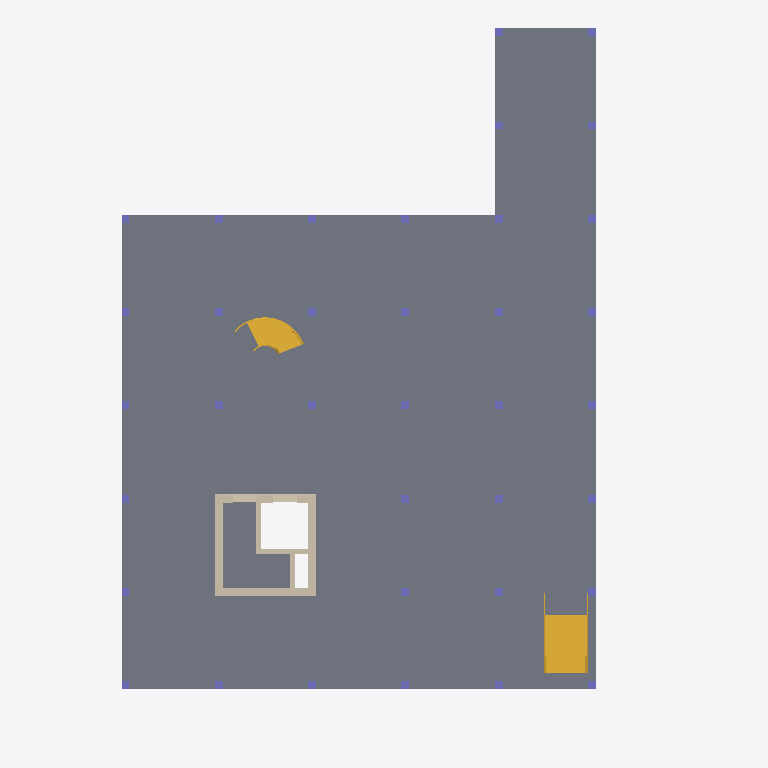
Plan cut of the same IFC building model at storey 'Ground Floor' (level 0.00 m, cut at 1.40 m), seen from above with north up, elements coloured by IFC class: 36 columns (violet), 9 walls (beige), 2 stairs (yellow), 1 slab (grey). Cut surfaces are drawn darker.
Extent 20.3 m × 27.4 m × 18.4 m (x, y, z). Storeys (7): Foundation structure Level at -1.50 m; Ground Floor at 0.00 m; First Floor at 3.60 m; Second Floor at 7.20 m; Third Floor at 10.80 m; Top Floor at 14.40 m; Steel Roof at 16.20 m. Elements (804): 294 IfcMember, 253 IfcBeam, 168 IfcColumn, 43 IfcFooting, 35 IfcWallStandardCase, 6 IfcSlab, 5 IfcStair.

HEADER;
FILE_DESCRIPTION(('Redacted'),'2;1');
FILE_NAME('7','2026-02-06T01:58:31+05:00',('User_7'),('Organization_7'),'Redacted','Redacted','Authorized_7');
FILE_SCHEMA(('IFC2X3'));
ENDSEC;
DATA;
#18=IFCPROJECT('2MWZ6GsIbCeAyE_ggIMlIR',#6,'Project_7','Redacted','AnonymizedSubmission','Anonymous Project 7','Project Status',(#13),#54227);
#52=IFCSITE('2MWZ6GsIbCeAyE_ggIMlIP',#6,'Default',$,$,#51,$,$,.ELEMENT.,(51,30,23,112487),(0,-7,-37,-956022),0.0,$,$);
#22=IFCBUILDING('2MWZ6GsIbCeAyE_ggIMlIQ',#6,'Building_7',$,$,#21,$,'Building_7',.ELEMENT.,$,$,#19);
#26=IFCBUILDINGSTOREY('1OOhHoqNX4MfYY0TbOyiFl',#6,'Foundation structure Level',$,$,#25,$,'Foundation structure Level',.ELEMENT.,-1499.99999999982);
#29=IFCBUILDINGSTOREY('1w2kgyXAD2C9c7QsT4npO9',#6,'Ground Floor',$,$,#28,$,'Ground Floor',.ELEMENT.,3.505818E-10);
#33=IFCBUILDINGSTOREY('1w2kgyXAD2C9c7QsT4npsv',#6,'First Floor',$,$,#32,$,'First Floor',.ELEMENT.,3599.99999999979);
#37=IFCBUILDINGSTOREY('0zmT3$refCJ8uTlkJUchC0',#6,'Second Floor',$,$,#36,$,'Second Floor',.ELEMENT.,7199.99999999983);
#41=IFCBUILDINGSTOREY('0zmT3$refCJ8uTlkJUchDq',#6,'Third Floor',$,$,#40,$,'Third Floor',.ELEMENT.,10799.9999999998);
#45=IFCBUILDINGSTOREY('0zmT3$refCJ8uTlkJUchFQ',#6,'Top Floor',$,$,#44,$,'Top Floor',.ELEMENT.,14399.9999999998);
#49=IFCBUILDINGSTOREY('1OOhHoqNX4MfYY0TbOyop9',#6,'Steel Roof',$,$,#48,$,'Steel Roof',.ELEMENT.,16199.9999999996);
#32228=IFCSLAB('1PeFoS0Az7kwOO9N8OOof1',#6,'Foundation Slab:100mm Grade slab:575673',$,$,#32202,#32226,'575673',.BASESLAB.);
#55=IFCSTAIR('0zmT3$refCJ8uTlkJUcfQy',#6,'Assembled Stair:Stair:441533',$,$,#54,$,'441533',.STRAIGHT_RUN_STAIR.);
#1660=IFCSTAIR('1OOhHoqNX4MfYY0TbOyihH',#6,'Assembled Stair:Stair:455479',$,$,#1659,$,'455479',.SPIRAL_STAIR.);
#27677=IFCWALLSTANDARDCASE('01hwXlAc9ETh7yIVLSEniC',#6,'Basic Wall:Lift wall - 300mm Concrete:561673',$,$,#27648,#27652,'561673');
#36449=IFCWALLSTANDARDCASE('1CBZqn5Ur0vvDM4j5Z5am1',#6,'Basic Wall:Lift wall - 300mm Concrete:617045',$,$,#36437,#36441,'617045');
#36472=IFCWALLSTANDARDCASE('1CBZqn5Ur0vvDM4j5Z5am2',#6,'Basic Wall:Lift wall - 300mm Concrete:617046',$,$,#36460,#36464,'617046');
#27596=IFCWALLSTANDARDCASE('01hwXlAc9ETh7yIVLSEmyF',#6,'Basic Wall:Lift wall - 300mm Concrete:558602',$,$,#27584,#27588,'558602');
#36324=IFCWALLSTANDARDCASE('1CBZqn5Ur0vvDM4j5Z5awq',#6,'Basic Wall:Lift wall - 300mm Concrete:616672',$,$,#36312,#36316,'616672');
#27713=IFCWALLSTANDARDCASE('01hwXlAc9ETh7yIVLSEnfi',#6,'Basic Wall:Lift wall - 200mm Concrete 2:562025',$,$,#27688,#27692,'562025');
#36559=IFCWALLSTANDARDCASE('1V7faFoWzFbgM4m66qdRf$',#6,'Basic Wall:Lift wall - 200mm Concrete 2:617194',$,$,#36547,#36551,'617194');
#35493=IFCWALLSTANDARDCASE('0BDyj5EsX8WAinUKJqtXO7',#6,'Basic Wall:Lift wall - 300mm Concrete:594944',$,$,#35481,#35485,'594944');
#19380=IFCCOLUMN('3gdXkV3qT1exZuIyfhsZiX',#6,'Concrete-Rectangular-Column:300 x 300mm columns:532776',$,$,#19379,#19377,'532776');
#19405=IFCCOLUMN('3gdXkV3qT1exZuIyfhsZkC',#6,'Concrete-Rectangular-Column:300 x 300mm columns:532869',$,$,#19404,#19402,'532869');
#19430=IFCCOLUMN('3gdXkV3qT1exZuIyfhsZlZ',#6,'Concrete-Rectangular-Column:300 x 300mm columns:532970',$,$,#19429,#19427,'532970');
#19455=IFCCOLUMN('3gdXkV3qT1exZuIyfhsZW8',#6,'Concrete-Rectangular-Column:300 x 300mm columns:532993',$,$,#19454,#19452,'532993');
#19480=IFCCOLUMN('3gdXkV3qT1exZuIyfhsZX1',#6,'Concrete-Rectangular-Column:300 x 300mm columns:533064',$,$,#19479,#19477,'533064');
#19355=IFCCOLUMN('3gdXkV3qT1exZuIyfhsZgT',#6,'Concrete-Rectangular-Column:300 x 300mm columns:532628',$,$,#19354,#19352,'532628');
#19555=IFCCOLUMN('3gdXkV3qT1exZuIyfhsZcg',#6,'Concrete-Rectangular-Column:300 x 300mm columns:533411',$,$,#19554,#19552,'533411');
#19580=IFCCOLUMN('3gdXkV3qT1exZuIyfhsZw5',#6,'Concrete-Rectangular-Column:300 x 300mm columns:533644',$,$,#19579,#19577,'533644');
#19805=IFCCOLUMN('3gdXkV3qT1exZuIyfhsZoV',#6,'Concrete-Rectangular-Column:300 x 300mm columns:534166',$,$,#19804,#19802,'534166');
#19830=IFCCOLUMN('3gdXkV3qT1exZuIyfhsZpi',#6,'Concrete-Rectangular-Column:300 x 300mm columns:534245',$,$,#19829,#19827,'534245');
#20080=IFCCOLUMN('3gdXkV3qT1exZuIyfhsZ0G',#6,'Concrete-Rectangular-Column:300 x 300mm columns:535065',$,$,#20079,#20077,'535065');
ENDSEC;
